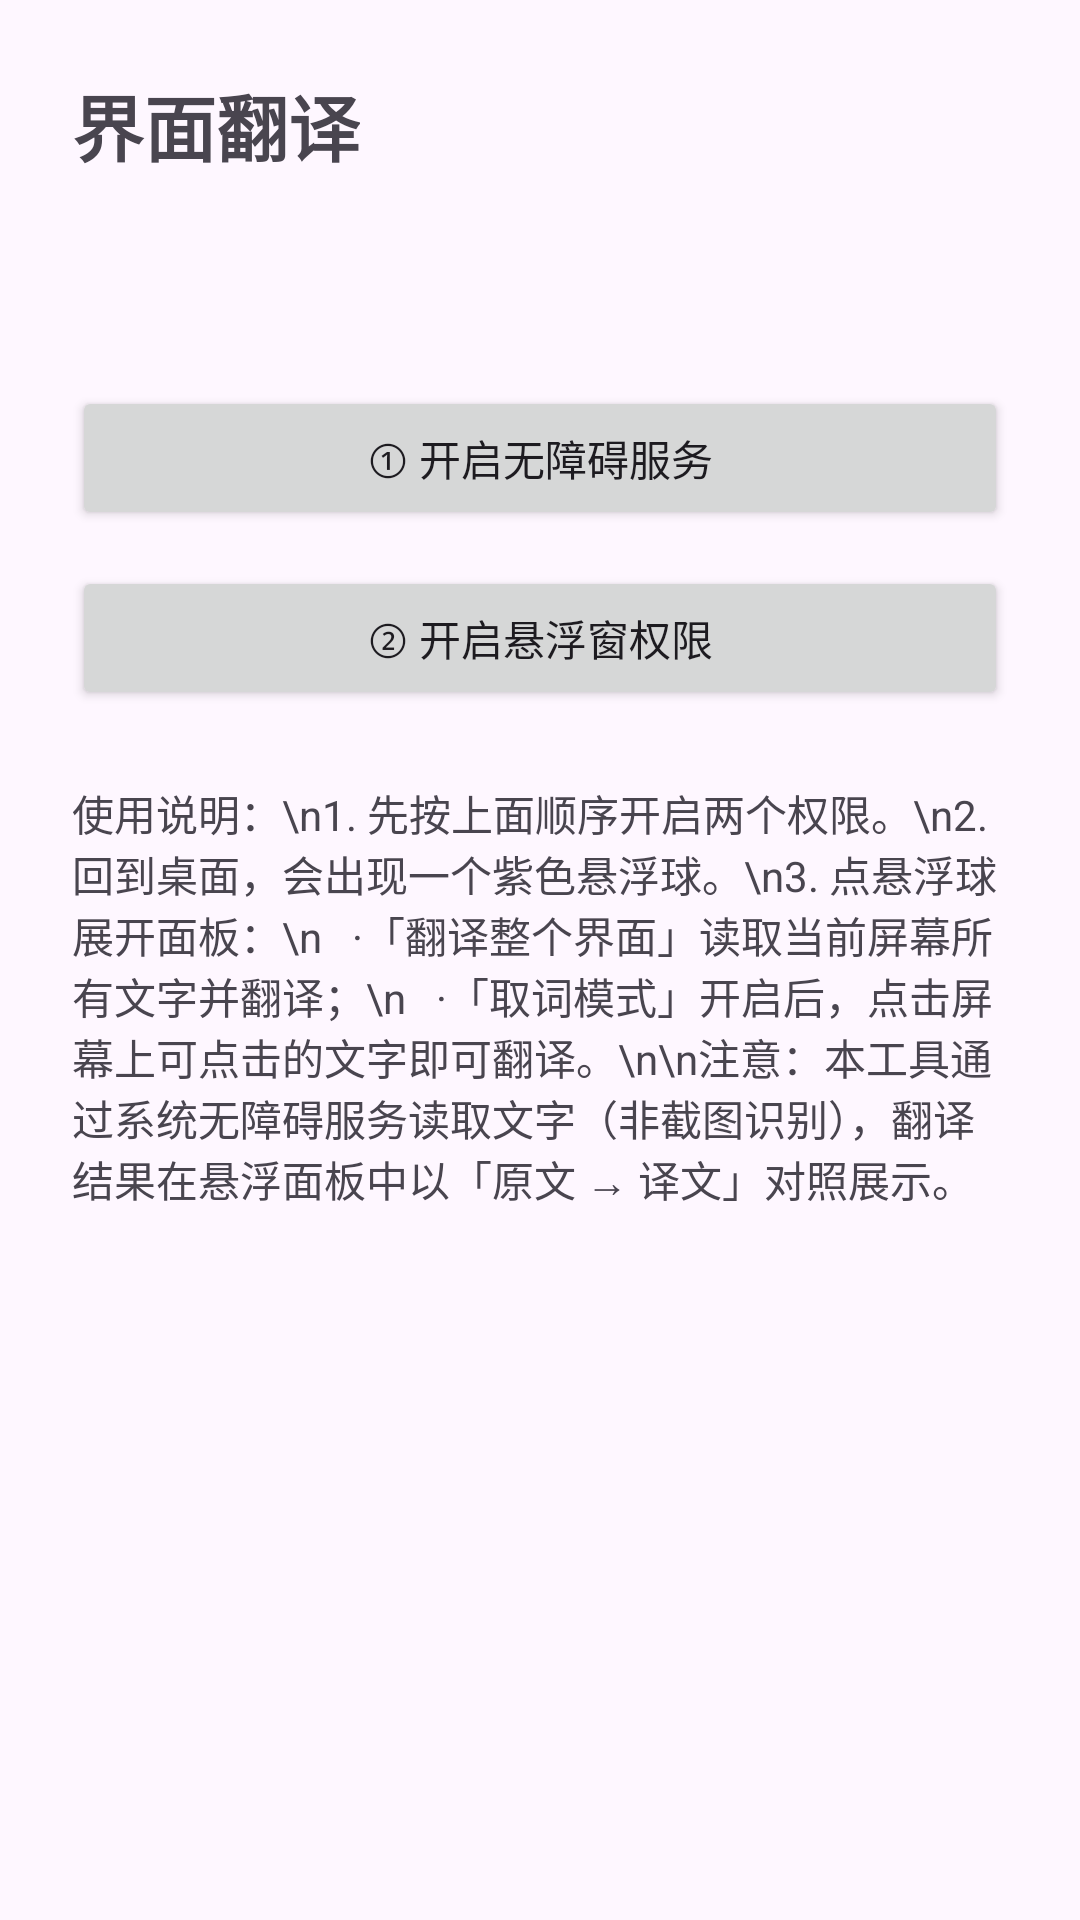

Layout XML and referenced resources for this Android screen:
<!-- AndroidManifest.xml: application theme Theme.ScreenTranslate -->
<!-- res/layout/activity_main.xml -->
<?xml version="1.0" encoding="utf-8"?>
<LinearLayout xmlns:android="http://schemas.android.com/apk/res/android"
    android:layout_width="match_parent"
    android:layout_height="match_parent"
    android:orientation="vertical"
    android:padding="24dp">

    <TextView
        android:layout_width="wrap_content"
        android:layout_height="wrap_content"
        android:text="@string/app_name"
        android:textSize="24sp"
        android:textStyle="bold" />

    <TextView
        android:id="@+id/tvStatus"
        android:layout_width="wrap_content"
        android:layout_height="wrap_content"
        android:layout_marginTop="24dp"
        android:textSize="16sp" />

    <Button
        android:id="@+id/btnAccessibility"
        android:layout_width="match_parent"
        android:layout_height="wrap_content"
        android:layout_marginTop="24dp"
        android:text="① 开启无障碍服务" />

    <Button
        android:id="@+id/btnOverlay"
        android:layout_width="match_parent"
        android:layout_height="wrap_content"
        android:layout_marginTop="12dp"
        android:text="② 开启悬浮窗权限" />

    <TextView
        android:layout_width="wrap_content"
        android:layout_height="wrap_content"
        android:layout_marginTop="24dp"
        android:text="使用说明：\n1. 先按上面顺序开启两个权限。\n2. 回到桌面，会出现一个紫色悬浮球。\n3. 点悬浮球展开面板：\n   ·「翻译整个界面」读取当前屏幕所有文字并翻译；\n   ·「取词模式」开启后，点击屏幕上可点击的文字即可翻译。\n\n注意：本工具通过系统无障碍服务读取文字（非截图识别），翻译结果在悬浮面板中以「原文 → 译文」对照展示。"
        android:textSize="14sp" />
</LinearLayout>
<!-- resources referenced by this layout -->
<resources>
  <string name="app_name">界面翻译</string>
  <style name="Theme.ScreenTranslate" parent="Theme.Material3.DayNight.NoActionBar">
          <item name="colorPrimary">@color/purple_500</item>
          <item name="colorPrimaryDark">@color/purple_700</item>
          <item name="colorAccent">@color/teal_200</item>
      </style>
  <color name="purple_500">#6750A4</color>
  <color name="purple_700">#4636A8</color>
  <color name="teal_200">#FF03DAC5</color>
</resources>
